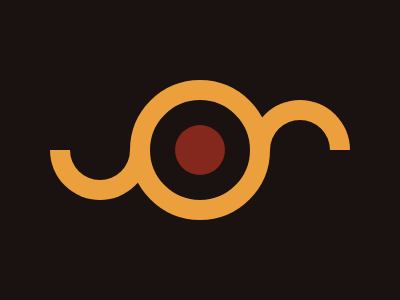

Write a web page that renders exactly this picture using CSS.

<body bgcolor=#191210><p b><p c><p a><p h><style>p{position:fixed;border-radius:9in}
	p[a],p[b],p[c]{border:solid 20px#ECA03D}
	p[a]{width:100;height:100;left:130;top:64}
	p[b],p[c]{width:60;height:30}
	p[b]{left:50;top:134;border-radius:0 0 10in 10in;border-top:0}
	p[c]{left:250;top:84;border-radius:10in 10in 0 0;border-bottom:0}
	p[h]{background:#84271C;width:50;height:50;left:175;top:109}